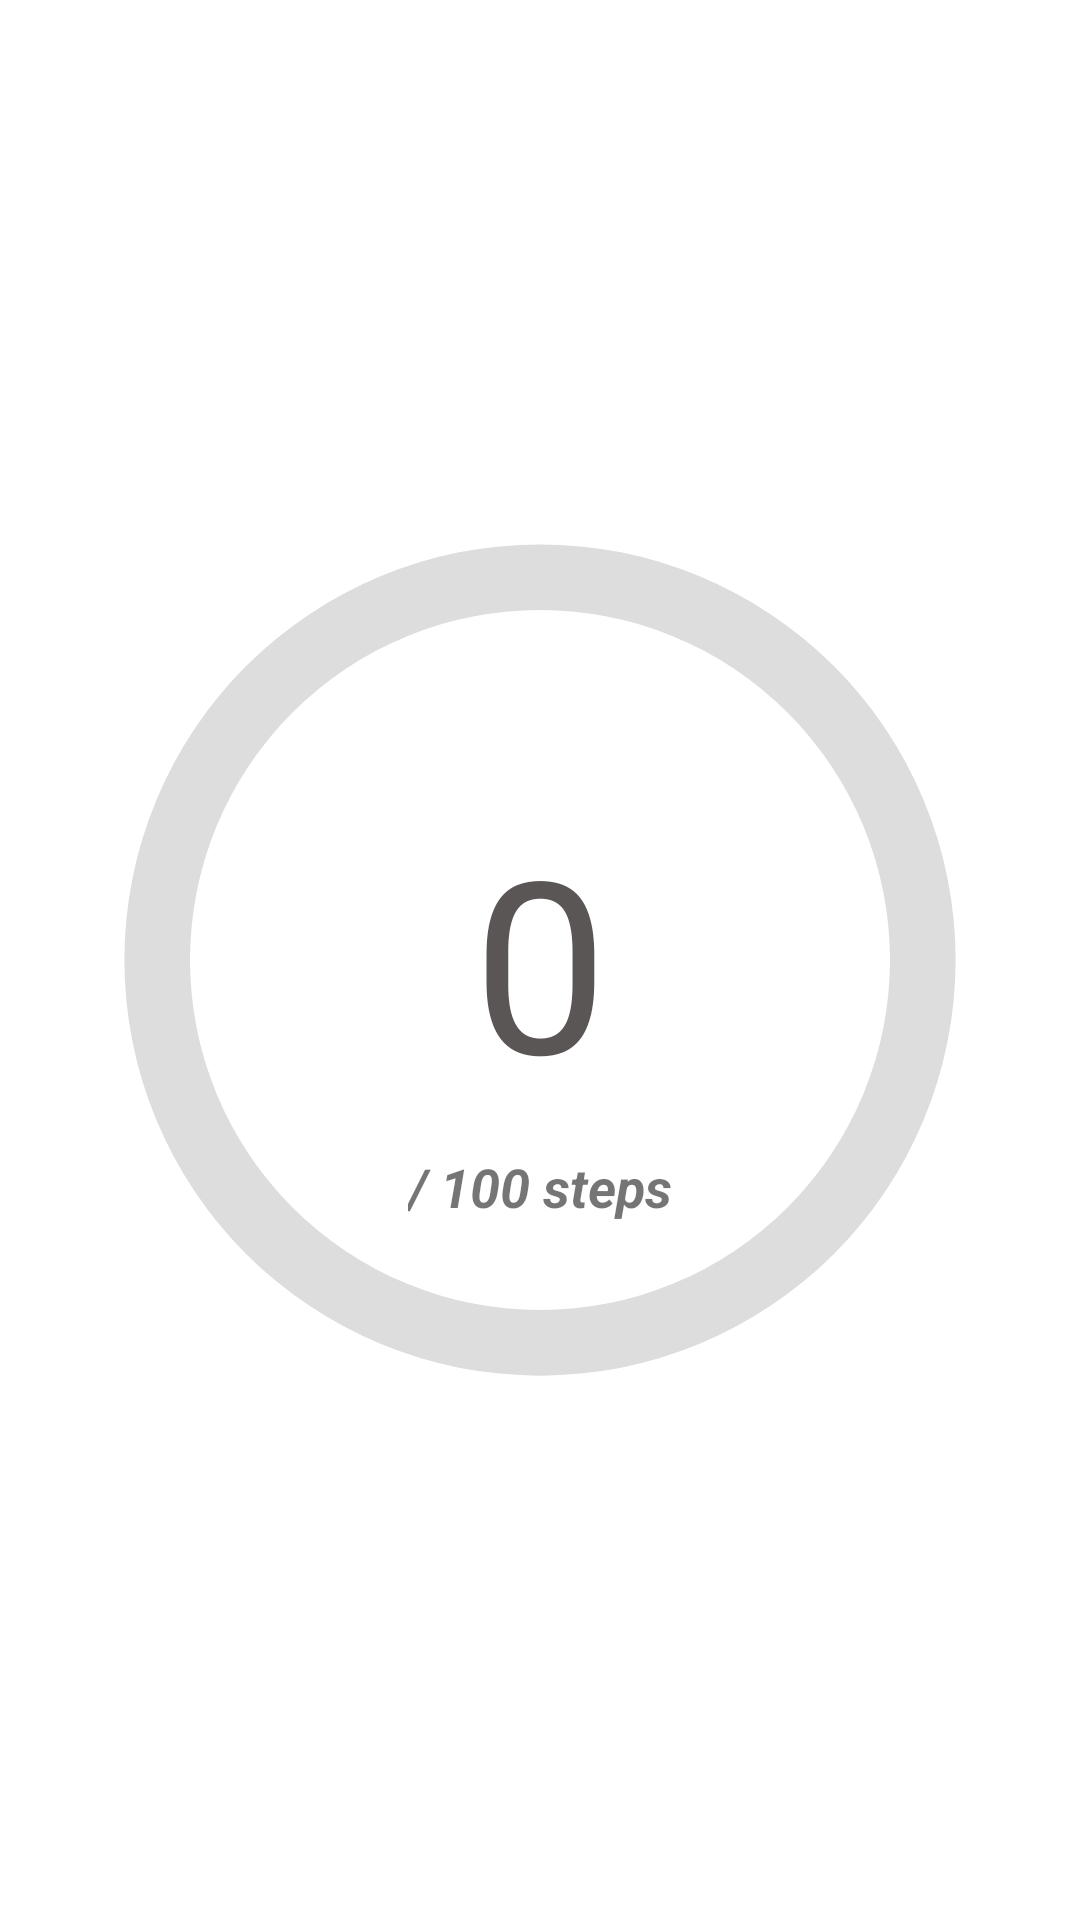

Layout XML and referenced resources for this Android screen:
<!-- AndroidManifest.xml: application theme Theme.IWAYPLUS -->
<!-- res/layout/activity_step_counter.xml -->
<?xml version="1.0" encoding="utf-8"?>
<androidx.constraintlayout.widget.ConstraintLayout xmlns:android="http://schemas.android.com/apk/res/android"
    xmlns:app="http://schemas.android.com/apk/res-auto"
    xmlns:tools="http://schemas.android.com/tools"
    android:layout_width="match_parent"
    android:layout_height="match_parent"
    tools:context=".views.activities.StepCounterActivity">

    <ProgressBar
        android:layout_width="350dp"
        android:layout_height="350dp"
        android:progressDrawable="@drawable/circle"
        tools:progress="40"
        android:id="@+id/progressBar"
        app:layout_constraintBottom_toBottomOf="parent"
        app:layout_constraintEnd_toEndOf="parent"
        android:indeterminateOnly="false"
        app:layout_constraintStart_toStartOf="parent"
        app:layout_constraintTop_toTopOf="parent" />

    <TextView
        android:id="@+id/txtSteps"
        android:layout_width="wrap_content"
        android:layout_height="wrap_content"
        android:text="0"
        android:textColor="#5A5656"
        android:textSize="80sp"
        app:layout_constraintBottom_toBottomOf="@+id/progressBar"
        app:layout_constraintEnd_toEndOf="@+id/progressBar"
        app:layout_constraintStart_toStartOf="@+id/progressBar"
        app:layout_constraintTop_toTopOf="@+id/progressBar" />

    <TextView
        android:id="@+id/txtTotalSteps"
        android:layout_width="wrap_content"
        android:layout_height="wrap_content"
        android:layout_marginTop="10dp"
        android:text="/ 100 steps"
        android:textSize="18sp"
        android:textStyle="bold|italic"
        app:layout_constraintEnd_toEndOf="@+id/progressBar"
        app:layout_constraintStart_toStartOf="@+id/progressBar"
        app:layout_constraintTop_toBottomOf="@+id/txtSteps" />
</androidx.constraintlayout.widget.ConstraintLayout>
<!-- resources referenced by this layout -->
<resources>
  <!-- drawable circle (drawable) -->
  <?xml version="1.0" encoding="utf-8"?>
  <layer-list xmlns:android="http://schemas.android.com/apk/res/android">
  
      <item>
          <shape
              android:shape="ring"
              android:thicknessRatio="16"
              android:useLevel="false">
              <solid android:color="#DDD" />
          </shape>
      </item>
  
      <item>
          <rotate android:fromDegrees="270"
              android:toDegrees="270">
              <shape
                  android:shape="ring"
                  android:thicknessRatio="16"
                  android:useLevel="true">
                  <gradient android:startColor="#E9A5F1"
                      android:type="sweep"
                      android:endColor="#7A0095"/>
              </shape>
          </rotate>
      </item>
  
  </layer-list>
  <style name="Theme.IWAYPLUS" parent="Theme.MaterialComponents.DayNight.DarkActionBar">
          
          <item name="colorPrimary">@color/purple_500</item>
          <item name="colorPrimaryVariant">@color/purple_700</item>
          <item name="colorOnPrimary">@color/white</item>
          
          <item name="colorSecondary">@color/teal_200</item>
          <item name="colorSecondaryVariant">@color/teal_700</item>
          <item name="colorOnSecondary">@color/black</item>
          
          <item name="android:statusBarColor" tools:targetApi="l">?attr/colorPrimaryVariant</item>
          
      </style>
  <!-- not gathered from this repository: default colours our renderer supplied (Android Studio template values) -->
  <color name="purple_500">#FF6200EE</color>
  <color name="purple_700">#FF3700B3</color>
  <color name="teal_200">#FF03DAC5</color>
  <color name="teal_700">#FF018786</color>
  <color name="black">#FF000000</color>
  <color name="white">#FFFFFFFF</color>
</resources>
